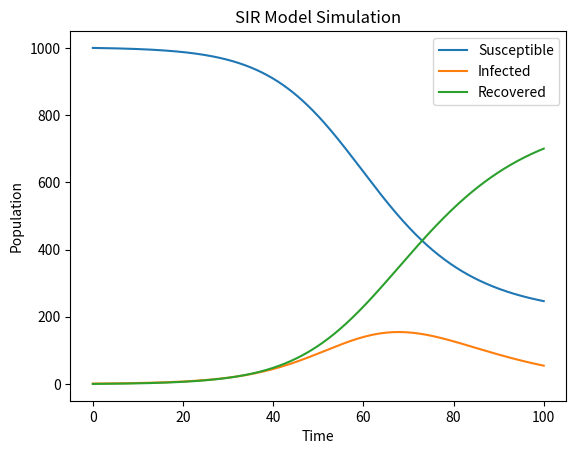

The matplotlib source for this figure:
import numpy as np
import matplotlib.pyplot as plt


# Function to simulate SIR model using Euler's method

def simulate_SIR(S0, I0, R0, beta, gamma, t_max, dt):
    N = S0 + I0 + R0
    S = [S0]
    I = [I0]
    R = [R0]
    t = [0]
    
    for i in range(int(t_max/dt)):
        S.append(S[i] - beta*S[i]*I[i]/N*dt)
        I.append(I[i] + (beta*S[i]*I[i]/N - gamma*I[i])*dt)
        R.append(R[i] + gamma*I[i]*dt)
        t.append(t[i] + dt)
    
    return S, I, R, t


# Example usage

S0 = 1000
I0 = 1
R0 = 0
beta = 0.2
gamma = 0.1

t_max = 100
dt = 0.1

S, I, R, t = simulate_SIR(S0, I0, R0, beta, gamma, t_max, dt)

plt.plot(t, S, label='Susceptible')
plt.plot(t, I, label='Infected')
plt.plot(t, R, label='Recovered')
plt.xlabel('Time')
plt.ylabel('Population')
plt.legend()
plt.title('SIR Model Simulation')
plt.show()
